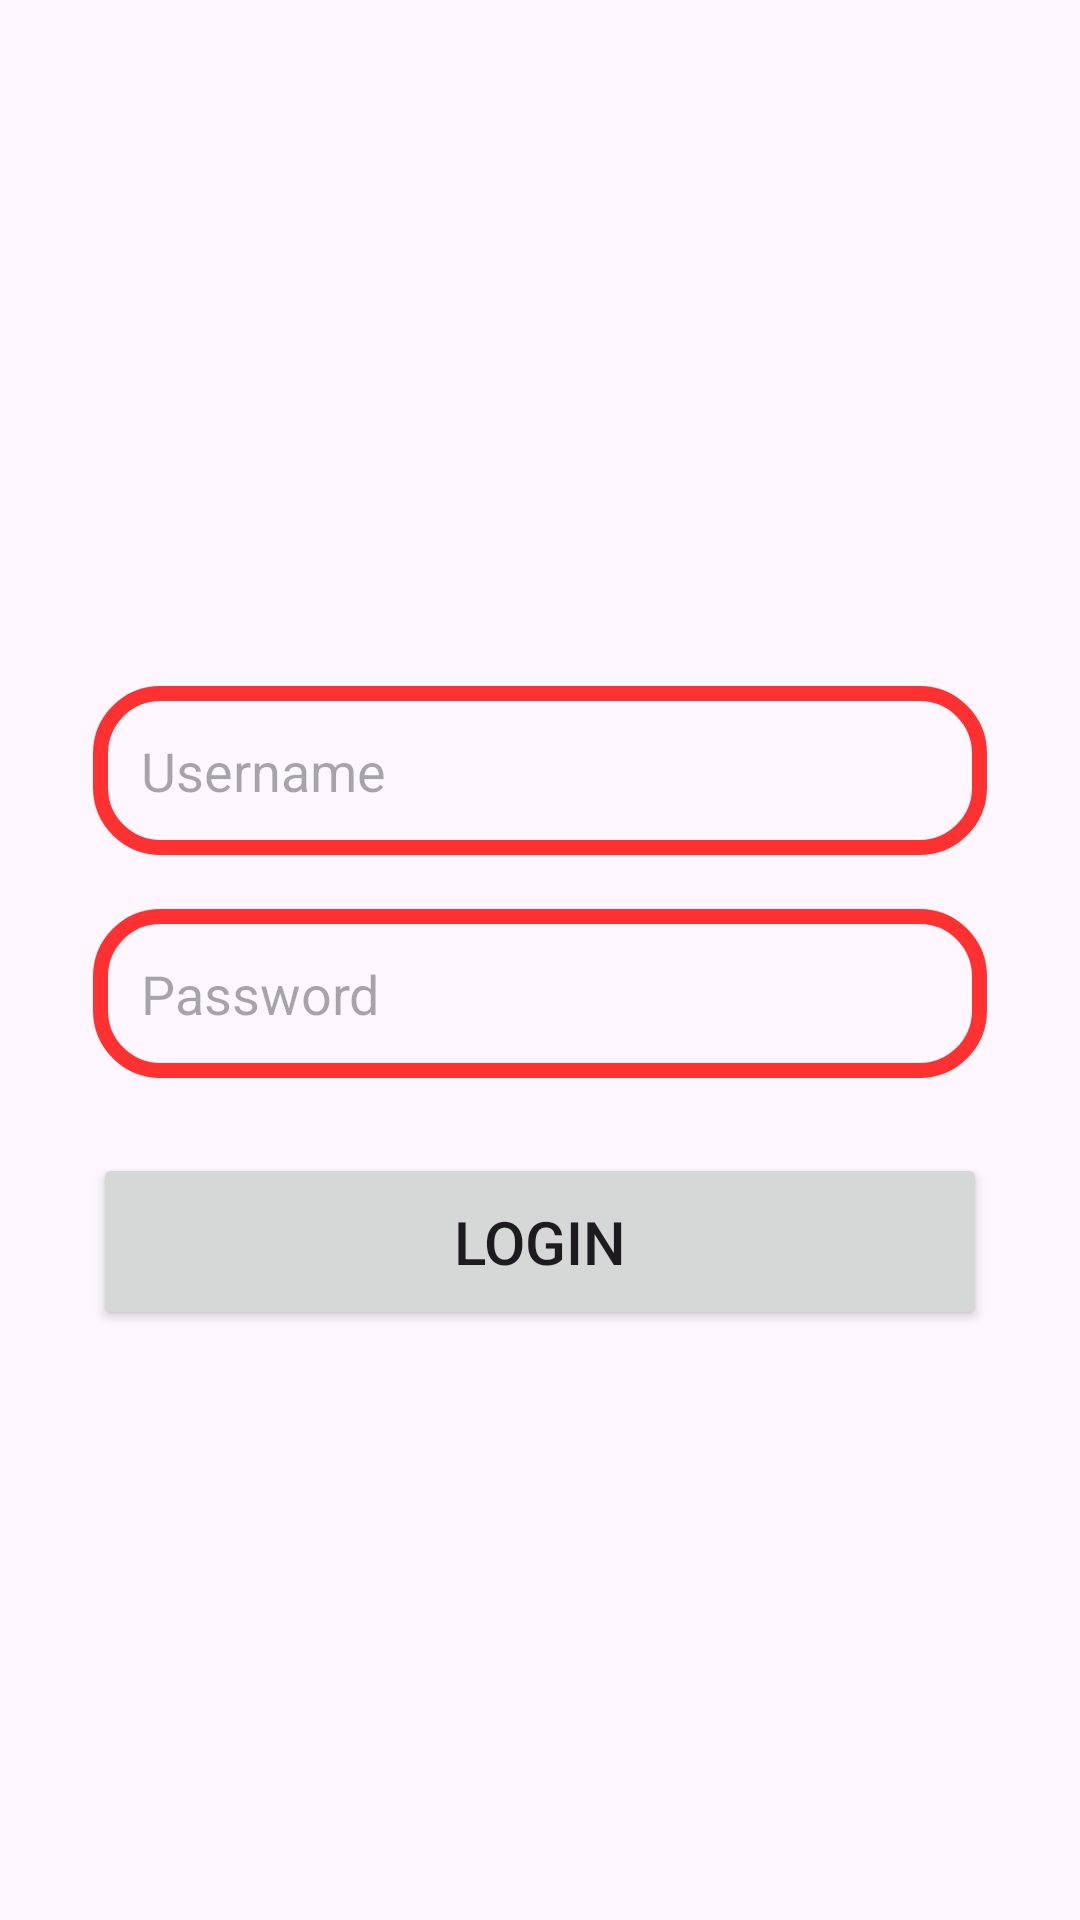

Produce the Android XML layout that renders to this screen, including the resource entries it uses.
<!-- AndroidManifest.xml: application theme Theme.TestNavigation -->
<!-- res/layout/fragment_login.xml -->
<?xml version="1.0" encoding="utf-8"?>
<LinearLayout xmlns:android="http://schemas.android.com/apk/res/android"
    xmlns:tools="http://schemas.android.com/tools"
    xmlns:app="http://schemas.android.com/apk/res-auto"
    android:layout_width="match_parent"
    android:layout_height="match_parent"
    android:orientation="vertical"
    android:gravity="center"
    android:padding="16dp"
    tools:context=".LoginFragment">

    <LinearLayout
        android:layout_width="match_parent"
        android:layout_height="wrap_content"
        android:padding="16dp"
        android:orientation="vertical"/>
    <EditText
        android:layout_width="match_parent"
        android:layout_height="wrap_content"
        android:id="@+id/loginUsername"
        android:padding="16dp"
        android:layout_marginLeft="15dp"
        android:layout_marginRight="15dp"
        android:hint="Username"
        android:paddingLeft="10dp"
        android:paddingRight="10dp"
        android:background="@drawable/edittext_border"/>
    <EditText
        android:layout_width="match_parent"
        android:layout_height="wrap_content"
        android:id="@+id/loginPassword"
        android:padding="16dp"
        android:layout_marginLeft="15dp"
        android:layout_marginRight="15dp"
        android:inputType="textPassword"
        android:hint="Password"
        android:background="@drawable/edittext_border"
        android:layout_marginTop="18dp"/>
    <Button
        android:layout_width="match_parent"
        android:layout_height="wrap_content"
        android:layout_marginTop="25dp"
        android:padding="16dp"
        android:layout_marginLeft="15dp"
        android:layout_marginRight="15dp"
        android:id="@+id/loginButton"
        android:text="LOGIN"
        android:textSize="20sp"/>

</LinearLayout>
<!-- resources referenced by this layout -->
<resources>
  <!-- drawable edittext_border (drawable) -->
  <?xml version="1.0" encoding="utf-8"?>
  <shape xmlns:android="http://schemas.android.com/apk/res/android"
      android:shape="rectangle">
      <stroke
          android:color="@color/red"
          android:width="5dp"/>
  
      <corners
          android:radius="20dp"/>
  
  </shape>
  <style name="Theme.TestNavigation" parent="Base.Theme.TestNavigation" />
  <color name="red">#ff3131</color>
  <style name="Base.Theme.TestNavigation" parent="Theme.Material3.DayNight.NoActionBar">
          
           <item name="colorPrimary">@color/red</item>
           <item name="colorPrimaryVariant">@color/red</item>
           <item name="android:statusBarColor">@color/red</item>
      </style>
</resources>
